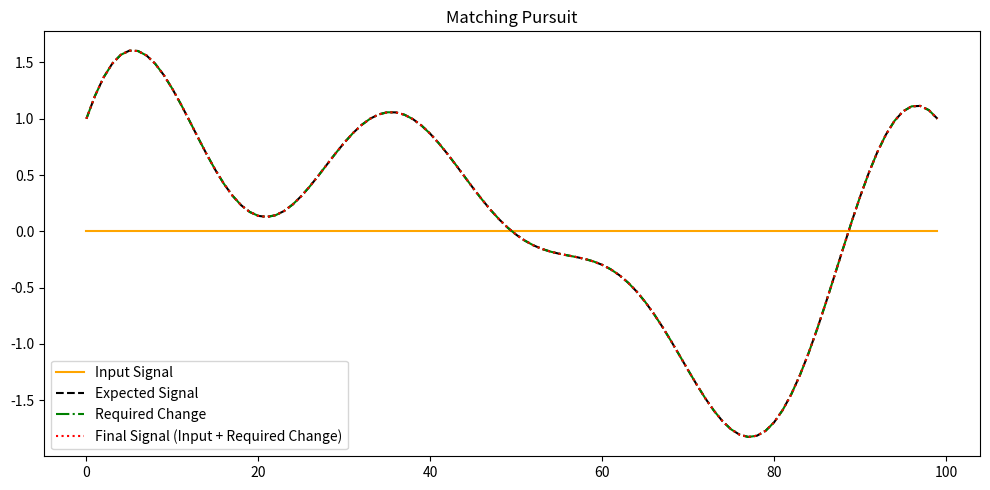

Reproduce this figure in Python.
import matplotlib.pyplot as plt
import numpy as np

def matching_pursuit(input_signal: np.ndarray, expected_signal: np.ndarray, dictionary: np.ndarray, max_iter: int = 1000, tolerance: float = 1e-6):
    # Initialize the residual as the difference between expected signal and input signal
    residual = expected_signal - input_signal
    
    # Initialize an empty array for the output signal
    output_signal = np.zeros_like(input_signal)
    
    # Normalize the dictionary to avoid issues with large or small values
    dictionary = dictionary / np.linalg.norm(dictionary, axis=1, keepdims=True)
    
    for _ in range(max_iter):
        # Calculate the correlation of the residual with each dictionary element
        correlations = np.dot(dictionary, residual)
        
        # Find the dictionary element with the highest correlation (best match)
        best_match_idx = np.argmax(np.abs(correlations))
        best_match = dictionary[best_match_idx]
        
        # Calculate the coefficient for this dictionary element
        coefficient = correlations[best_match_idx]
        
        # Update the output signal with this component
        output_signal += coefficient * best_match
        
        # Update the residual
        residual = expected_signal - input_signal - output_signal
        
        # Check if the residual is small enough to stop
        if np.linalg.norm(residual) < tolerance:
            break
    
    # Return the difference that needs to be added to input signal to match the expected signal
    return output_signal


# Input signal (a simple sine wave)
# input_signal = np.sin(np.linspace(0, 2 * np.pi, 100))
input_signal = np.linspace(0, 0, 100) # Straight Signal

# Expected signal
signal1 = np.sin(np.linspace(0, 2 * np.pi, 100))
signal2 = np.cos(np.linspace(0, 6 * np.pi, 100))
signal3 = np.sin(np.linspace(0, 5 * np.pi, 100))
expected_signal =  signal1 + signal2 + signal3

# Simple dictionary of sine and cosine waves
dictionary = np.array([
    np.sin(np.linspace(0, 2 * np.pi, 100)),
    np.sin(np.linspace(0, 4 * np.pi, 100)),
    np.sin(np.linspace(0, 5 * np.pi, 100)),
    np.sin(np.linspace(0, 6 * np.pi, 100)),
    np.cos(np.linspace(0, 2 * np.pi, 100)),
    np.cos(np.linspace(0, 4 * np.pi, 100)),
    np.cos(np.linspace(0, 5 * np.pi, 100)),
    np.cos(np.linspace(0, 6 * np.pi, 100)),
])

# Run the matching pursuit algorithm
required_changes = matching_pursuit(input_signal, expected_signal, dictionary)

# Calculate the final signal by adding the required change to the input signal
final_signal = input_signal + required_changes

# Plotting the signals
plt.figure(figsize=(10, 5))

plt.plot(input_signal, label='Input Signal', color="orange")
plt.legend()

plt.plot(expected_signal, label='Expected Signal', color='black', linestyle='dashed')
plt.legend()

plt.plot(required_changes, label='Required Change', color='green', linestyle='dashdot')
plt.legend()

plt.plot(final_signal, label='Final Signal (Input + Required Change)', color='red', linestyle='dotted')
plt.legend()
plt.title('Matching Pursuit')

# Display the plots
plt.tight_layout()
plt.show()